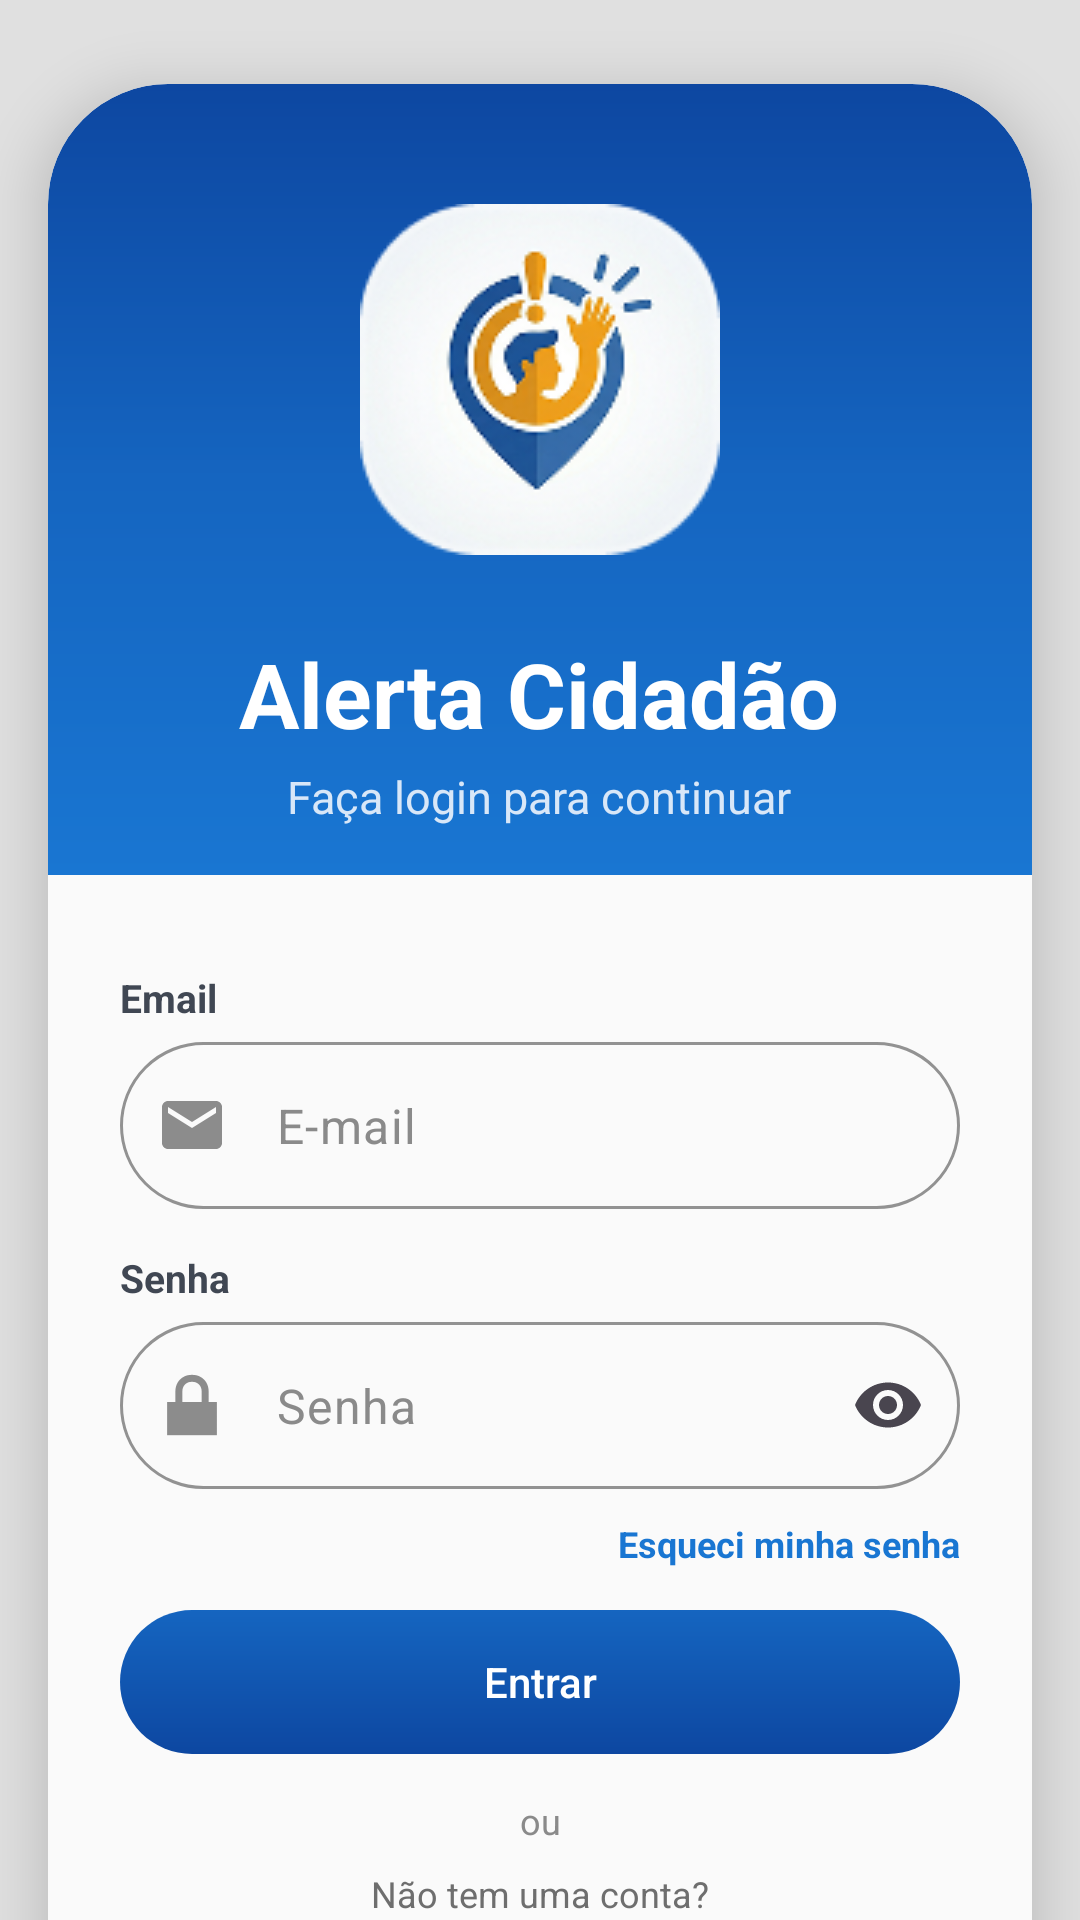

Produce the Android XML layout that renders to this screen, including the resource entries it uses.
<!-- AndroidManifest.xml: activity theme Theme.AlertaCidadao -->
<!-- res/layout/activity_login.xml -->
<?xml version="1.0" encoding="utf-8"?>
<androidx.core.widget.NestedScrollView xmlns:android="http://schemas.android.com/apk/res/android"
    xmlns:app="http://schemas.android.com/apk/res-auto"
    android:layout_width="match_parent"
    android:layout_height="match_parent"
    android:background="#E0E0E0"
    android:fillViewport="true">

    <androidx.constraintlayout.widget.ConstraintLayout
        android:layout_width="match_parent"
        android:layout_height="wrap_content">

        <androidx.cardview.widget.CardView
            android:id="@+id/card"
            android:layout_width="0dp"
            android:layout_height="wrap_content"
            android:layout_marginStart="16dp"
            android:layout_marginTop="28dp"
            android:layout_marginEnd="16dp"
            android:layout_marginBottom="24dp"
            app:cardBackgroundColor="#FAFAFA"
            app:cardCornerRadius="40dp"
            app:cardPreventCornerOverlap="false"
            app:cardElevation="12dp"
            app:cardUseCompatPadding="false"
            app:layout_constraintStart_toStartOf="parent"
            app:layout_constraintEnd_toEndOf="parent"
            app:layout_constraintTop_toTopOf="parent">

            <LinearLayout
                android:layout_width="match_parent"
                android:layout_height="wrap_content"
                android:orientation="vertical">

                <FrameLayout
                    android:layout_width="match_parent"
                    android:layout_height="wrap_content"
                    android:background="@drawable/gradient_login_header"
                    android:paddingBottom="16dp">

                    <LinearLayout
                        android:layout_width="match_parent"
                        android:layout_height="match_parent"
                        android:gravity="top|center_horizontal"
                        android:orientation="vertical"
                        android:paddingTop="30dp"
                        android:paddingStart="28dp"
                        android:paddingEnd="28dp">

                        <FrameLayout
                            android:layout_width="wrap_content"
                            android:layout_height="wrap_content"
                            android:layout_marginBottom="16dp"
                            android:foregroundGravity="center">

                            <ImageView
                                android:layout_width="match_parent"
                                android:layout_height="match_parent"
                                android:padding="10dp"
                                android:src="@drawable/img_login"
                                android:scaleType="centerInside"
                                android:contentDescription="@string/app_name" />
                        </FrameLayout>

                        <TextView
                            android:layout_width="wrap_content"
                            android:layout_height="wrap_content"
                            android:text="@string/auth_login_title"
                            android:textColor="#FFFFFF"
                            android:textSize="30sp"
                            android:textStyle="bold" />

                        <TextView
                            android:layout_width="wrap_content"
                            android:layout_height="wrap_content"
                            android:layout_marginTop="4dp"
                            android:text="@string/auth_login_subtitle"
                            android:textColor="#D8E7F8"
                            android:textSize="15sp" />
                    </LinearLayout>
                </FrameLayout>

                <LinearLayout
                    android:layout_width="match_parent"
                    android:layout_height="430dp"
                    android:orientation="vertical"
                    android:paddingStart="24dp"
                    android:paddingTop="32dp"
                    android:paddingEnd="24dp"
                    android:paddingBottom="22dp">

                    <TextView
                        android:layout_width="match_parent"
                        android:layout_height="wrap_content"
                        android:layout_marginBottom="6dp"
                        android:labelFor="@id/inputEmail"
                        android:text="@string/auth_email_label"
                        android:textColor="#404753"
                        android:textSize="13sp"
                        android:textStyle="bold" />

                    <com.google.android.material.textfield.TextInputLayout
                        android:id="@+id/layoutEmail"
                        android:layout_width="match_parent"
                        android:layout_height="wrap_content"
                        android:layout_marginBottom="14dp"
                        app:boxBackgroundMode="outline"
                        app:boxCornerRadiusBottomEnd="28dp"
                        app:boxCornerRadiusBottomStart="28dp"
                        app:boxCornerRadiusTopEnd="28dp"
                        app:boxCornerRadiusTopStart="28dp"
                        app:boxStrokeColor="#E7E7E7"
                        app:hintEnabled="false"
                        app:startIconDrawable="@drawable/ic_email"
                        app:startIconTint="#8C8C8C">

                        <com.google.android.material.textfield.TextInputEditText
                            android:id="@+id/inputEmail"
                            android:layout_width="match_parent"
                            android:layout_height="wrap_content"
                            android:hint="@string/auth_email_hint"
                            android:imeOptions="actionNext"
                            android:inputType="textEmailAddress"
                            android:minHeight="52dp"
                            android:nextFocusDown="@id/inputPassword"
                            android:paddingStart="12dp"
                            android:paddingEnd="12dp"
                            android:textColor="#2E2E2E"
                            android:textColorHint="#8A8A8A" />
                    </com.google.android.material.textfield.TextInputLayout>

                    <TextView
                        android:layout_width="match_parent"
                        android:layout_height="wrap_content"
                        android:layout_marginBottom="6dp"
                        android:labelFor="@id/inputPassword"
                        android:text="@string/auth_password_label"
                        android:textColor="#404753"
                        android:textSize="13sp"
                        android:textStyle="bold" />

                    <com.google.android.material.textfield.TextInputLayout
                        android:id="@+id/layoutPassword"
                        android:layout_width="match_parent"
                        android:layout_height="wrap_content"
                        android:layout_marginBottom="8dp"
                        app:boxBackgroundMode="outline"
                        app:boxCornerRadiusBottomEnd="28dp"
                        app:boxCornerRadiusBottomStart="28dp"
                        app:boxCornerRadiusTopEnd="28dp"
                        app:boxCornerRadiusTopStart="28dp"
                        app:boxStrokeColor="#E7E7E7"
                        app:endIconMode="password_toggle"
                        app:hintEnabled="false"
                        app:startIconDrawable="@android:drawable/ic_lock_lock"
                        app:startIconTint="#8C8C8C">

                        <com.google.android.material.textfield.TextInputEditText
                            android:id="@+id/inputPassword"
                            android:layout_width="match_parent"
                            android:layout_height="wrap_content"
                            android:hint="@string/auth_password_hint"
                            android:imeOptions="actionDone"
                            android:inputType="textPassword"
                            android:minHeight="52dp"
                            android:nextFocusDown="@id/buttonLogin"
                            android:paddingStart="12dp"
                            android:paddingEnd="12dp"
                            android:textColor="#2E2E2E"
                            android:textColorHint="#8A8A8A" />
                    </com.google.android.material.textfield.TextInputLayout>

                    <TextView
                        android:id="@+id/textForgotPassword"
                        android:layout_width="match_parent"
                        android:layout_height="wrap_content"
                        android:layout_marginTop="2dp"
                        android:layout_marginBottom="14dp"
                        android:gravity="end"
                        android:text="@string/auth_forgot_password"
                        android:textColor="#1976D2"
                        android:textSize="12sp"
                        android:textStyle="bold" />

                    <androidx.appcompat.widget.AppCompatButton
                        android:id="@+id/buttonLogin"
                        android:layout_width="match_parent"
                        android:layout_height="48dp"
                        android:background="@drawable/bg_auth_button_ripple"
                        android:backgroundTint="@null"
                        android:contentDescription="@string/auth_login_button"
                        android:importantForAccessibility="yes"
                        android:padding="0dp"
                        android:stateListAnimator="@null"
                        android:text="@string/auth_login_button"
                        android:textAllCaps="false"
                        android:textColor="#FFFFFF"
                        app:backgroundTint="@null" />

                    <TextView
                        android:id="@+id/textOr"
                        android:layout_width="match_parent"
                        android:layout_height="wrap_content"
                        android:layout_marginTop="14dp"
                        android:gravity="center"
                        android:text="@string/auth_or_separator"
                        android:textColor="#8A8A8A"
                        android:textSize="12sp" />

                    <TextView
                        android:layout_width="match_parent"
                        android:layout_height="wrap_content"
                        android:layout_marginTop="8dp"
                        android:gravity="center"
                        android:text="@string/auth_no_account"
                        android:textColor="#6E6E6E"
                        android:textSize="12sp" />

                    <TextView
                        android:id="@+id/textCreateAccount"
                        android:layout_width="match_parent"
                        android:layout_height="wrap_content"
                        android:layout_marginTop="2dp"
                        android:gravity="center"
                        android:text="@string/auth_create_account"
                        android:textColor="#1976D2"
                        android:textSize="14sp"
                        android:textStyle="bold" />

                </LinearLayout>

            </LinearLayout>

        </androidx.cardview.widget.CardView>

    </androidx.constraintlayout.widget.ConstraintLayout>

</androidx.core.widget.NestedScrollView>
<!-- resources referenced by this layout -->
<resources>
  <!-- drawable bg_auth_button_ripple (drawable) -->
  <?xml version="1.0" encoding="utf-8"?>
  <ripple xmlns:android="http://schemas.android.com/apk/res/android"
      android:color="#1AFFFFFF">
      <item android:drawable="@drawable/bg_auth_button" />
  </ripple>
  <!-- drawable gradient_login_header (drawable) -->
  <?xml version="1.0" encoding="utf-8"?>
  <shape xmlns:android="http://schemas.android.com/apk/res/android" android:shape="rectangle">
      <corners android:topLeftRadius="40dp" android:topRightRadius="40dp" />
      <gradient
          android:angle="270"
          android:startColor="#0D47A1"
          android:centerColor="#1565C0"
          android:endColor="#1976D2" />
  </shape>
  <!-- drawable ic_email (drawable) -->
  <?xml version="1.0" encoding="utf-8"?>
  <vector xmlns:android="http://schemas.android.com/apk/res/android"
      android:width="24dp"
      android:height="24dp"
      android:viewportWidth="24"
      android:viewportHeight="24">
      <path
          android:fillColor="#757575"
          android:pathData="M20,4H4c-1.1,0-2,0.9-2,2v12c0,1.1 0.9,2 2,2h16c1.1,0 2-0.9 2-2V6c0-1.1-0.9-2-2-2zM20,8l-8,5L4,8V6l8,5 8-5V8z"/>
  </vector>
  <!-- drawable img_login: png bitmap (drawable, 22692 bytes) -->
  <string name="app_name">Alerta Cidadão</string>
  <string name="auth_create_account">Criar conta</string>
  <string name="auth_email_hint">E-mail</string>
  <string name="auth_email_label">Email</string>
  <string name="auth_forgot_password">Esqueci minha senha</string>
  <string name="auth_login_button">Entrar</string>
  <string name="auth_login_subtitle">Faça login para continuar</string>
  <string name="auth_login_title">Alerta Cidadão</string>
  <string name="auth_no_account">Não tem uma conta?</string>
  <string name="auth_or_separator">ou</string>
  <string name="auth_password_hint">Senha</string>
  <string name="auth_password_label">Senha</string>
  <style name="Theme.AlertaCidadao" parent="Base.Theme.AlertaCidadao" />
  <!-- drawable bg_auth_button (drawable) -->
  <?xml version="1.0" encoding="utf-8"?>
  <shape xmlns:android="http://schemas.android.com/apk/res/android" android:shape="rectangle">
      <corners android:radius="36dp" />
      <gradient
          android:angle="270"
          android:startColor="#1565C0"
          android:endColor="#0D47A1" />
  </shape>
  <style name="Base.Theme.AlertaCidadao" parent="Theme.Material3.Light.NoActionBar">
          <item name="android:windowActionBar">false</item>
          <item name="windowActionBar">false</item>
          <item name="android:windowNoTitle">true</item>
          <item name="windowNoTitle">true</item>
      </style>
</resources>
